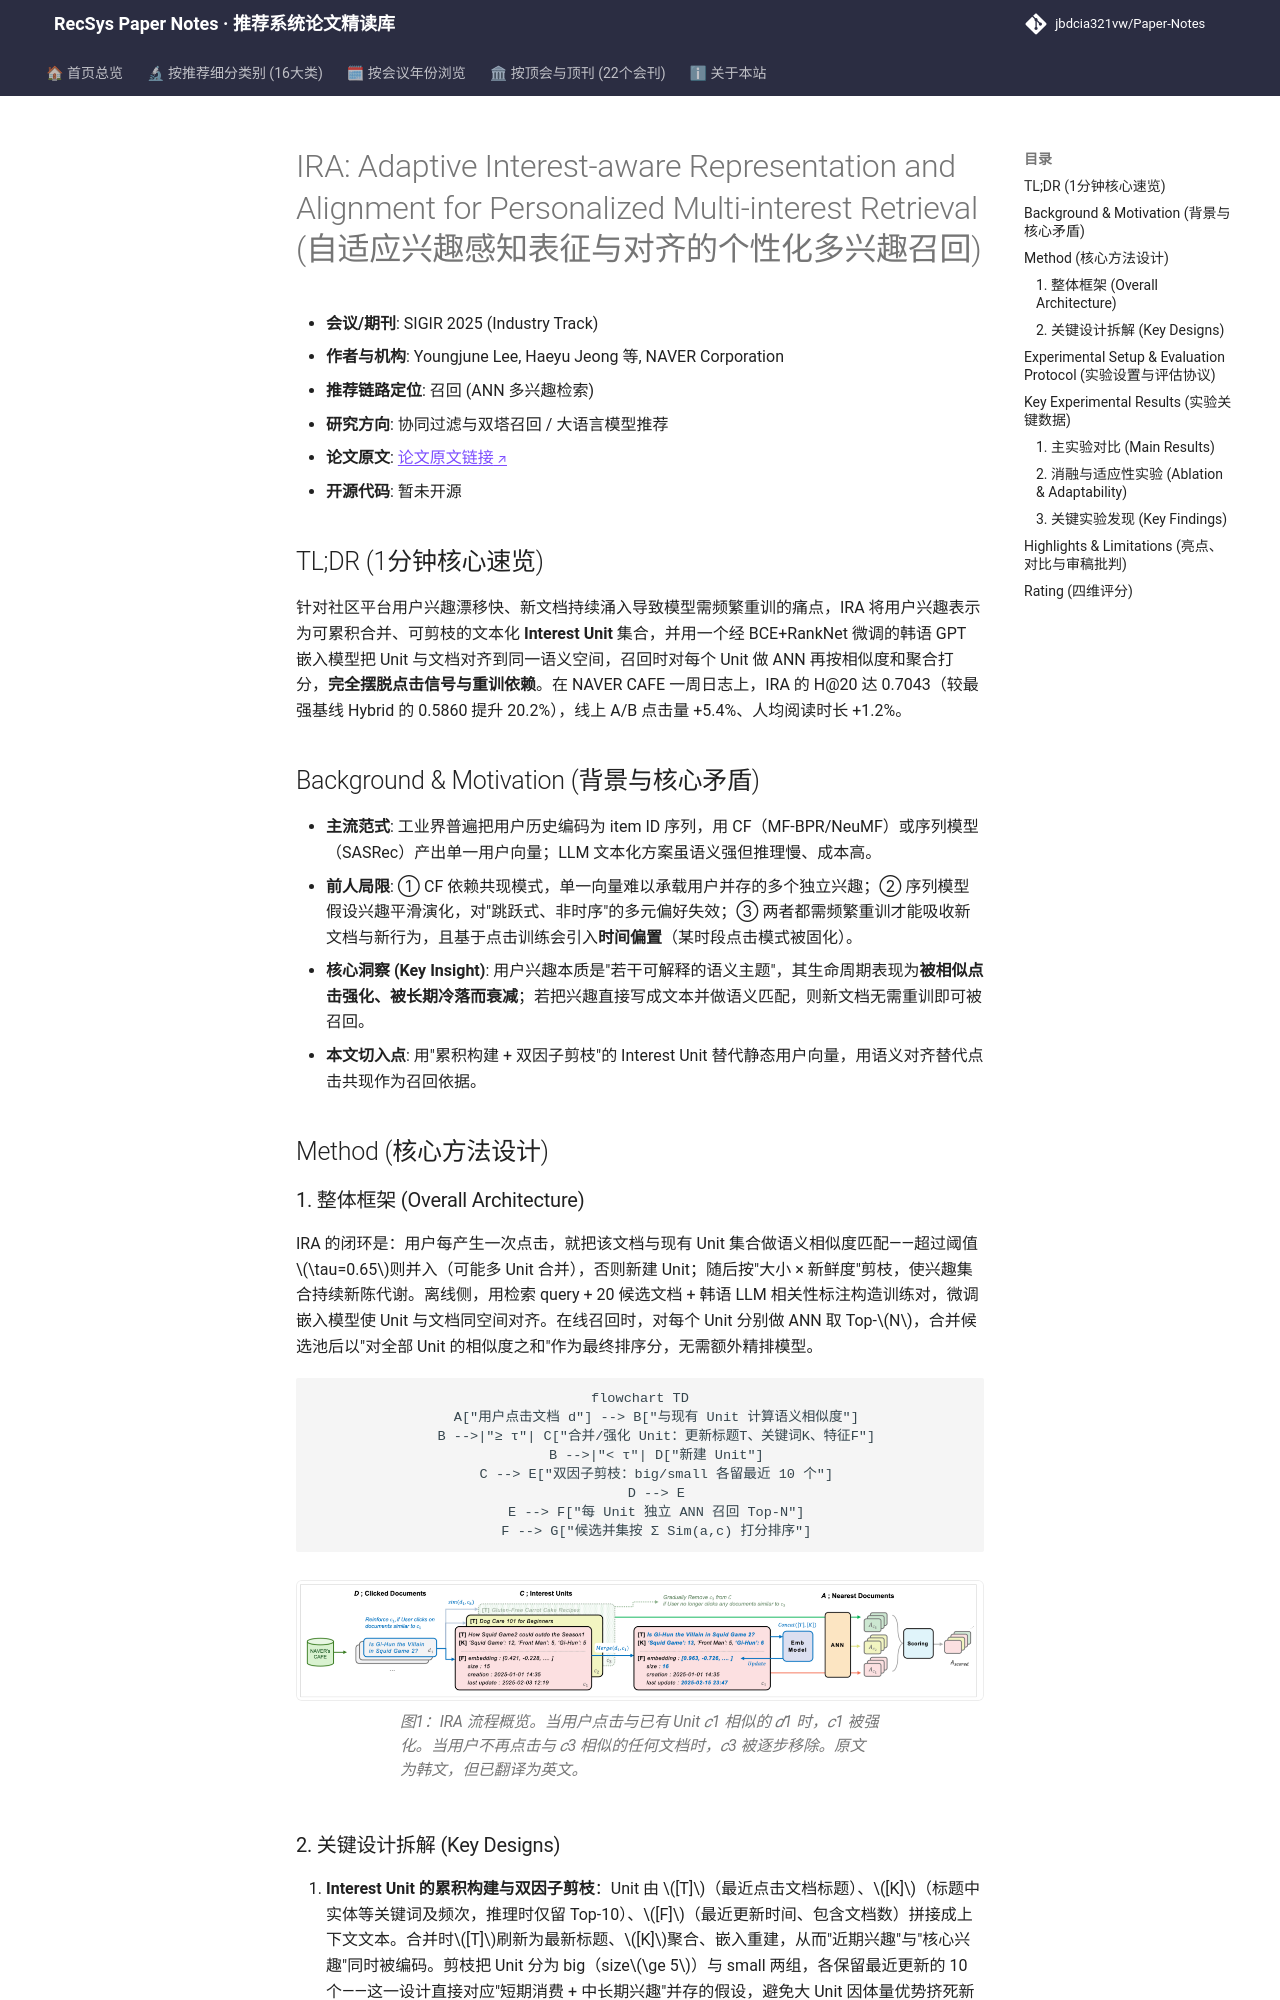

repository: jbdcia321vw/Paper-Notes · page: venues/SIGIR/2025/collaborative_filtering/ira_adaptive_interest_aware_representation_and_alignment_for_personalized_m/index.html · generator: mkdocs

---
title: "[Paper Note] IRA: Adaptive Interest-aware Representation and Alignment for Personalized Multi-interest Retrieval"
description: "[SIGIR 2025][协同过滤与双塔召回] 用可累积/剪枝的文本化 Interest Unit 表征多兴趣，语义对齐替代点击信号做 ANN 召回，离线 H@20 提升 20%，线上点击 +5.4%。"
tags:
  - SIGIR 2025
  - 协同过滤与双塔召回
  - 召回
  - Interest Unit
  - 语义对齐检索
  - 多兴趣建模
date: 2026-11-14
venue: SIGIR
year: 2025
paper_url: "https://arxiv.org/abs/2504.17529"
code_url: ""
categories:
  - collaborative_filtering
  - llm_rec
---

# IRA: Adaptive Interest-aware Representation and Alignment for Personalized Multi-interest Retrieval (自适应兴趣感知表征与对齐的个性化多兴趣召回)

- **会议/期刊**: SIGIR 2025 (Industry Track)
- **作者与机构**: Youngjune Lee, Haeyu Jeong 等, NAVER Corporation
- **推荐链路定位**: 召回 (ANN 多兴趣检索)
- **研究方向**: 协同过滤与双塔召回 / 大语言模型推荐
- **论文原文**: [论文原文链接](https://arxiv.org/abs/2504.17529v2)
- **开源代码**: 暂未开源

## TL;DR (1分钟核心速览)

针对社区平台用户兴趣漂移快、新文档持续涌入导致模型需频繁重训的痛点，IRA 将用户兴趣表示为可累积合并、可剪枝的文本化 **Interest Unit** 集合，并用一个经 BCE+RankNet 微调的韩语 GPT 嵌入模型把 Unit 与文档对齐到同一语义空间，召回时对每个 Unit 做 ANN 再按相似度和聚合打分，**完全摆脱点击信号与重训依赖**。在 NAVER CAFE 一周日志上，IRA 的 H@20 达 0.7043（较最强基线 Hybrid 的 0.5860 提升 20.2%），线上 A/B 点击量 +5.4%、人均阅读时长 +1.2%。

## Background & Motivation (背景与核心矛盾)

- **主流范式**: 工业界普遍把用户历史编码为 item ID 序列，用 CF（MF-BPR/NeuMF）或序列模型（SASRec）产出单一用户向量；LLM 文本化方案虽语义强但推理慢、成本高。
- **前人局限**: ① CF 依赖共现模式，单一向量难以承载用户并存的多个独立兴趣；② 序列模型假设兴趣平滑演化，对"跳跃式、非时序"的多元偏好失效；③ 两者都需频繁重训才能吸收新文档与新行为，且基于点击训练会引入**时间偏置**（某时段点击模式被固化）。
- **核心洞察 (Key Insight)**: 用户兴趣本质是"若干可解释的语义主题"，其生命周期表现为**被相似点击强化、被长期冷落而衰减**；若把兴趣直接写成文本并做语义匹配，则新文档无需重训即可被召回。
- **本文切入点**: 用"累积构建 + 双因子剪枝"的 Interest Unit 替代静态用户向量，用语义对齐替代点击共现作为召回依据。

## Method (核心方法设计)

### 1. 整体框架 (Overall Architecture)

IRA 的闭环是：用户每产生一次点击，就把该文档与现有 Unit 集合做语义相似度匹配——超过阈值 $\tau=0.65$则并入（可能多 Unit 合并），否则新建 Unit；随后按"大小 × 新鲜度"剪枝，使兴趣集合持续新陈代谢。离线侧，用检索 query + 20 候选文档 + 韩语 LLM 相关性标注构造训练对，微调嵌入模型使 Unit 与文档同空间对齐。在线召回时，对每个 Unit 分别做 ANN 取 Top-$N$，合并候选池后以"对全部 Unit 的相似度之和"作为最终排序分，无需额外精排模型。

```mermaid
flowchart TD
    A["用户点击文档 d"] --> B["与现有 Unit 计算语义相似度"]
    B -->|"≥ τ"| C["合并/强化 Unit：更新标题T、关键词K、特征F"]
    B -->|"< τ"| D["新建 Unit"]
    C --> E["双因子剪枝：big/small 各留最近 10 个"]
    D --> E
    E --> F["每 Unit 独立 ANN 召回 Top-N"]
    F --> G["候选并集按 Σ Sim(a,c) 打分排序"]
```

<figure class="paper-figure" markdown="span">
  ![图1：IRA 流程概览。当用户点击与已有 Unit 𝑐1 相似的 𝑑1 时，𝑐1 被强化。当用户不再点击与 𝑐3 相似的任何文档时，𝑐3 被逐步移除。原文为韩文，但已翻译为英文。](../../../../assets/papers/2504.17529v2/figure_1.png)<figcaption>图1：IRA 流程概览。当用户点击与已有 Unit 𝑐1 相似的 𝑑1 时，𝑐1 被强化。当用户不再点击与 𝑐3 相似的任何文档时，𝑐3 被逐步移除。原文为韩文，但已翻译为英文。</figcaption>
</figure>
